Run: headless pygame with SDL's dummy video driver; simulated clock (each Clock.tick advances the game by its frame time, no real sleeping); random seed 0; keys injected as events and as key.get_pressed() state; no mouse input.
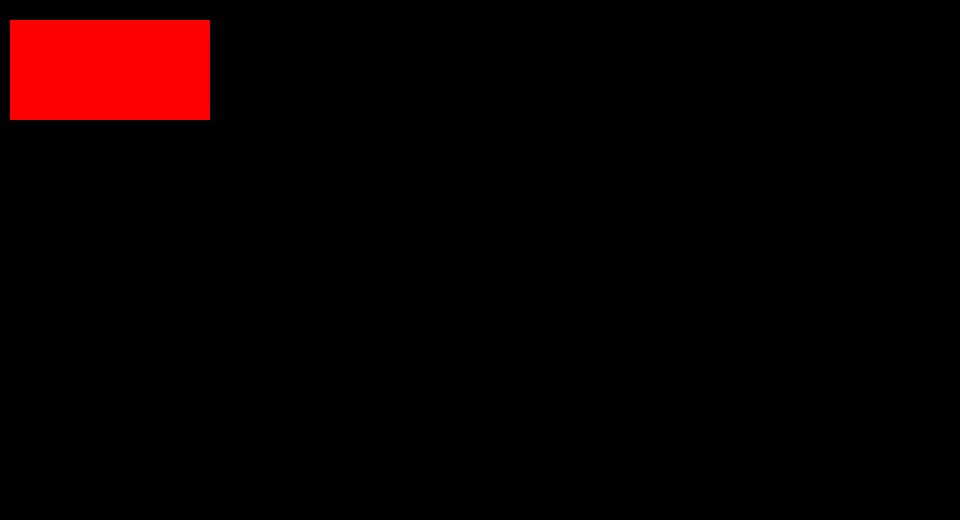
Frame 1 of 4 · flips 1–60 · no input
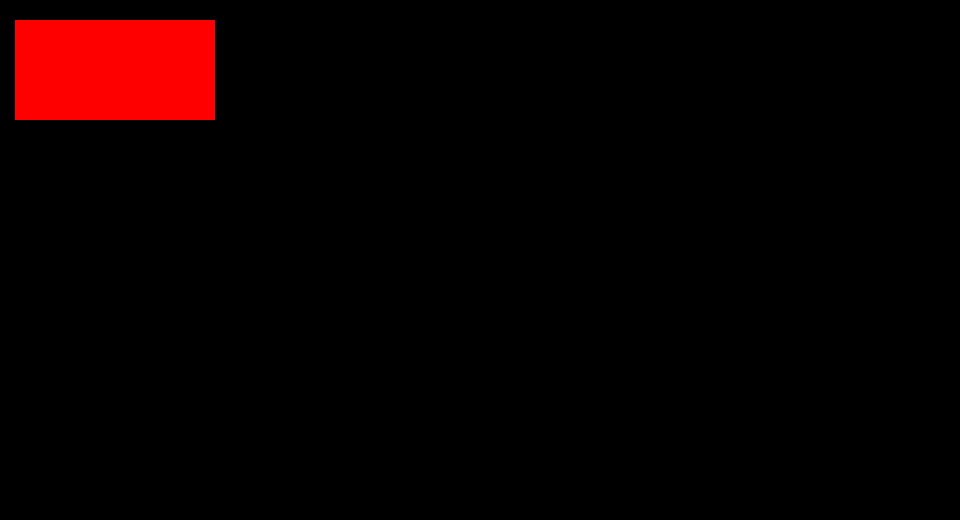
Frame 2 of 4 · flips 61–180 · tapped SPACE, RETURN · held RIGHT (→), D
Frame 3 of 4 · flips 181–300 · held DOWN (↓), S · screen unchanged from frame 2, image omitted
Frame 4 of 4 · flips 301–420 · held LEFT (←), A, UP (↑), W · screen same as frame 1, image omitted

The pygame program that drew these frames:

"""
Imports
"""
# import sys
# import os
import pygame

"""
Variables
"""
window_width = 960
window_height = 520
background_colour = (0, 0, 0)
fps = 30

rect_x = 10
rect_y = 20
rect_width = 200
rect_height = 100
rect_colour = (255, 0, 0)
rect_speed = 5

"""
Setup
"""
pygame.init()
main_window = pygame.display.set_mode((window_width, window_height))
pygame.display.set_caption("Simple Window")
clock = pygame.time.Clock()

"""
Objects and functions
"""


"""
Main game loop
"""
running_window = True
while running_window == True:
    # Limits the number of frames per second
    clock.tick(fps)

    # Fills the background with a certain colour
    main_window.fill(background_colour)

    """
    Add any display code after this
    """
    # Draw a simple rectangle on the screen
    pygame.draw.rect(main_window, (rect_colour), (rect_x, rect_y, rect_width, rect_height))

    """
    Add any code before this
    """

    # Update the screen
    pygame.display.update()

    for event in pygame.event.get():
        # Check whether the 'x' is pressed
        if event.type == pygame.QUIT:
            running_window = False
            pygame.quit()
        # Check if the user pressed a key DOWN
        elif event.type == pygame.KEYDOWN:    # Can also have pygame.KEYUP
            # If the user pressed the right arrow key
            if event.key == pygame.K_RIGHT: # The key format is K_D or K_9 or K_UP
                rect_x = rect_x + rect_speed
            # If the user pressed the left arrow key
            elif event.key == pygame.K_LEFT:
                rect_x = rect_x - rect_speed
